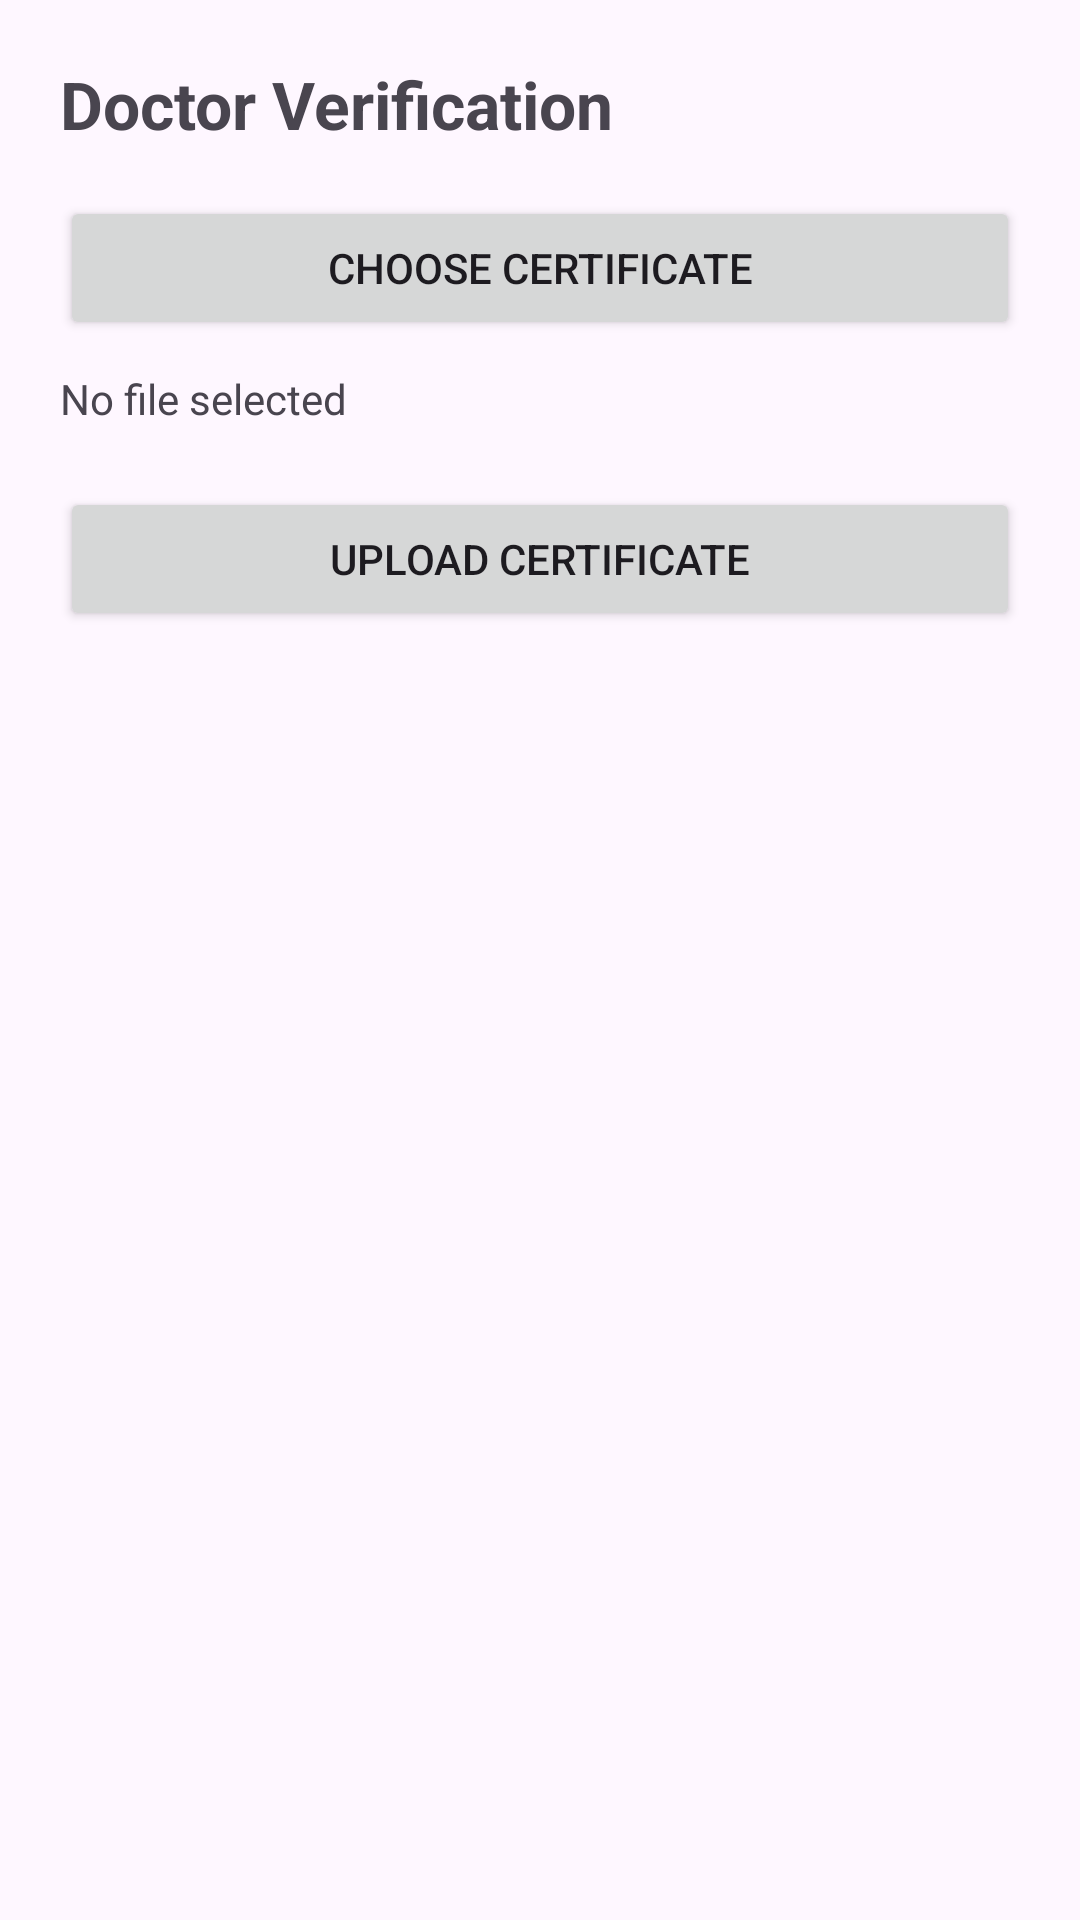

Reconstruct the res/layout file that produces this screen, plus the resources it refers to.
<!-- AndroidManifest.xml: application theme Theme.Medivault -->
<!-- res/layout/activity_doctor_verification.xml -->
<LinearLayout xmlns:android="http://schemas.android.com/apk/res/android"
    android:layout_width="match_parent"
    android:layout_height="match_parent"
    android:orientation="vertical"
    android:padding="20dp">

    <TextView
        android:text="Doctor Verification"
        android:textSize="22sp"
        android:textStyle="bold"
        android:layout_marginBottom="16dp"
        android:layout_width="wrap_content"
        android:layout_height="wrap_content"/>

    <Button
        android:id="@+id/btnChooseFile"
        android:text="Choose Certificate"
        android:layout_width="match_parent"
        android:layout_height="wrap_content"/>

    <TextView
        android:id="@+id/tvFileName"
        android:text="No file selected"
        android:layout_marginTop="10dp"
        android:layout_width="wrap_content"
        android:layout_height="wrap_content"/>

    <Button
        android:id="@+id/btnUpload"
        android:text="Upload Certificate"
        android:layout_marginTop="20dp"
        android:layout_width="match_parent"
        android:layout_height="wrap_content"/>
</LinearLayout>
<!-- resources referenced by this layout -->
<resources>
  <style name="Theme.Medivault" parent="Theme.Material3.DayNight.NoActionBar">
          
          <item name="colorPrimary">@color/purple_500</item>
          <item name="colorPrimaryContainer">@color/purple_700</item>
          <item name="colorOnPrimary">@color/white</item>
  
          
          <item name="colorSecondary">@color/teal_200</item>
          
  
          
          <item name="android:statusBarColor">?attr/colorPrimaryContainer</item>
      </style>
  <color name="purple_500">#6200EE</color>
  <color name="purple_700">#3700B3</color>
  <color name="white">#FFFFFF</color>
  <color name="teal_200">#03DAC5</color>
</resources>
